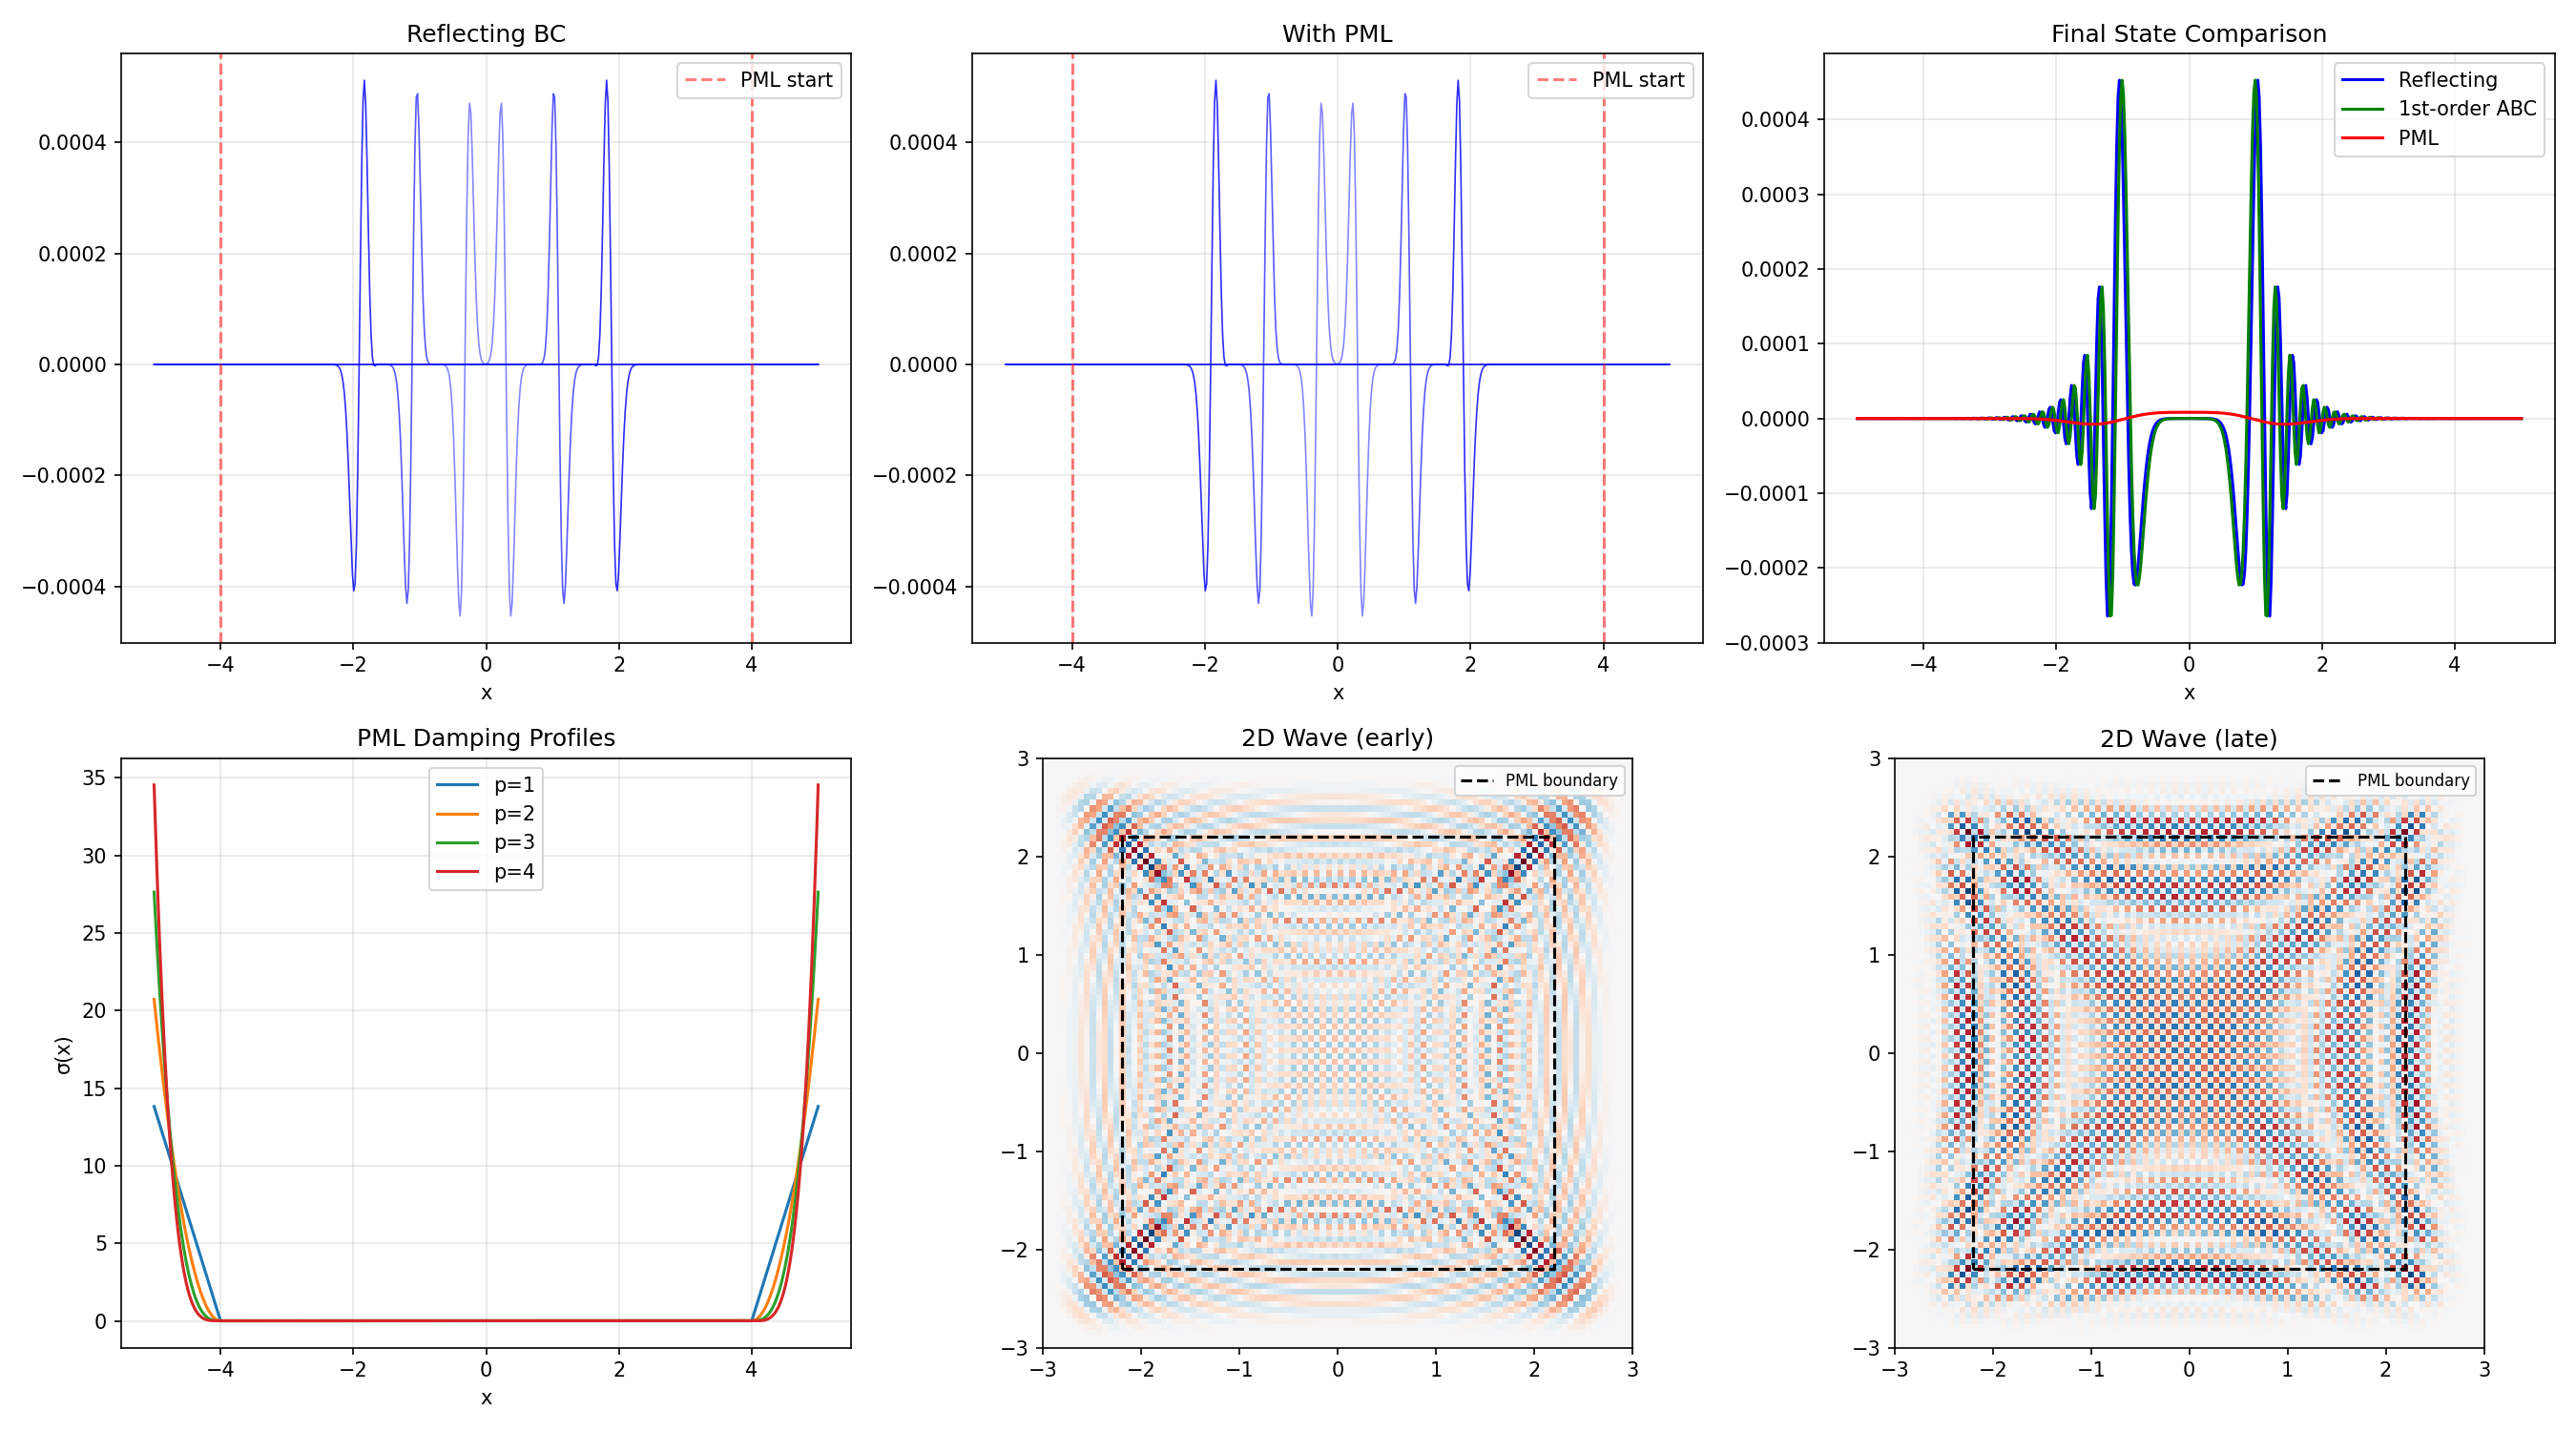

Python code for this plot:
"""
Perfectly Matched Layer (PML)
=============================
Absorbing boundary condition for wave simulations that eliminates
reflections at domain boundaries — the wave just "disappears."

**The Problem:**
When simulating waves in a finite domain, waves hitting the boundary
reflect back, corrupting the solution. We need boundaries that absorb
outgoing waves perfectly.

**The Idea (Bérenger, 1994):**
Surround the computational domain with a layer where the wave
equation is modified to include DAMPING that increases with distance
into the layer. The key insight: the damping is applied in a
split-field formulation that makes the interface impedance-matched
(zero reflection at ANY angle and ANY frequency).

**For 1D wave equation:**
    ∂²u/∂t² = c²∂²u/∂x²

In PML region, replace ∂/∂x → (1/(1 + σ(x)/iω)) ∂/∂x

Equivalent to complex coordinate stretching:
    x → x̃ = x + (i/ω) ∫₀ˣ σ(s) ds

**Damping Profile:**
    σ(x) = σ_max · (d/L_pml)^p

where d = distance into PML, p = polynomial order (usually 2-3).

**Optimal σ_max:**
    σ_max ≈ -(p+1) · c · ln(R) / (2 · L_pml)

where R is the desired reflection coefficient (e.g., R = 10⁻⁶).

**Applications:**
- Electromagnetic simulations (FDTD)
- Seismic wave propagation
- Acoustic simulations
- Quantum mechanics (outgoing wave problems)
- Gravitational wave extraction

Where to start:
━━━━━━━━━━━━━━
1. Start with the 1D wave equation with PML
2. Compare: hard boundary (full reflection) vs PML (absorbed)
3. Then try 2D — watch a circular wave vanish at the edges
Prerequisites: finite_difference_method.py, spectral_methods.py
"""

import numpy as np


# ============================================================
# PML Damping Profiles
# ============================================================

def pml_profile_polynomial(x, x_pml, L_pml, sigma_max, p=3):
    """
    Polynomial PML damping profile.
    
    σ(x) = σ_max · (d/L_pml)^p for x inside PML
    σ(x) = 0 for x inside computational domain
    
    Parameters
    ----------
    x : array
        Grid positions
    x_pml : float
        Start of PML region
    L_pml : float
        PML layer thickness
    sigma_max : float
        Maximum damping
    p : int
        Polynomial order (2-4)
    """
    sigma = np.zeros_like(x)
    in_pml = np.abs(x) > x_pml
    d = np.abs(x[in_pml]) - x_pml
    sigma[in_pml] = sigma_max * (d / L_pml)**p
    return sigma


def optimal_sigma_max(c, L_pml, R=1e-6, p=3):
    """
    Compute optimal σ_max for target reflection coefficient R.
    
    σ_max = -(p+1) · c · ln(R) / (2 · L_pml)
    """
    return -(p + 1) * c * np.log(R) / (2 * L_pml)


# ============================================================
# 1D Wave Equation with PML
# ============================================================

def wave_1d_pml(Nx, L, L_pml, c, dt, n_steps,
                source_func=None, source_pos=0.0):
    """
    1D wave equation with PML using auxiliary differential equation (ADE).
    
    ∂²u/∂t² + (σ_x + σ_x) ∂u/∂t + σ_x·σ_x·u = c²∂²u/∂x² + c²σ_x ∂ψ/∂x
    
    Simplified split approach for 1D:
    We use a first-order system:
        ∂u/∂t = v
        ∂v/∂t = c²∂²u/∂x² - σ(x)·v
    
    The damping σ(x) = 0 in the interior and ramps up in the PML.
    
    Parameters
    ----------
    Nx : int
        Number of grid points
    L : float
        Half-domain size (domain is [-L, L])
    L_pml : float
        PML thickness
    c : float
        Wave speed
    dt : float
        Time step
    n_steps : int
        Number of time steps
    source_func : callable, optional
        Source function f(t) at source_pos
    source_pos : float
        Position of point source
    
    Returns
    -------
    x : array
        Grid points
    u_history : list of arrays
        Solution at selected time steps
    """
    dx = 2 * L / (Nx - 1)
    x = np.linspace(-L, L, Nx)
    
    # PML starts at x_pml = L - L_pml
    x_pml = L - L_pml
    sigma_max_val = optimal_sigma_max(c, L_pml)
    sigma = pml_profile_polynomial(x, x_pml, L_pml, sigma_max_val)
    
    # Fields
    u = np.zeros(Nx)       # Displacement
    v = np.zeros(Nx)       # Velocity (∂u/∂t)
    
    # Source position index
    i_src = np.argmin(np.abs(x - source_pos))
    
    u_history = []
    save_every = max(1, n_steps // 50)
    
    for step in range(n_steps):
        t = step * dt
        
        # Compute spatial derivative (central differences)
        d2u_dx2 = np.zeros(Nx)
        d2u_dx2[1:-1] = (u[2:] - 2*u[1:-1] + u[:-2]) / dx**2
        
        # Update velocity (leapfrog-like)
        v += dt * (c**2 * d2u_dx2 - sigma * v)
        
        # Add source
        if source_func is not None:
            v[i_src] += dt * source_func(t)
        
        # Update displacement
        u += dt * v
        
        # Apply PML damping to displacement as well
        u *= np.exp(-sigma * dt)
        
        if step % save_every == 0:
            u_history.append(u.copy())
    
    return x, u_history


def wave_1d_no_pml(Nx, L, c, dt, n_steps, 
                    source_func=None, source_pos=0.0, bc='reflecting'):
    """
    1D wave equation WITHOUT PML (for comparison).
    
    bc : str
        'reflecting' (hard wall) or 'absorbing' (first-order ABC)
    """
    dx = 2 * L / (Nx - 1)
    x = np.linspace(-L, L, Nx)
    
    u = np.zeros(Nx)
    v = np.zeros(Nx)
    
    i_src = np.argmin(np.abs(x - source_pos))
    
    u_history = []
    save_every = max(1, n_steps // 50)
    
    for step in range(n_steps):
        t = step * dt
        
        d2u_dx2 = np.zeros(Nx)
        d2u_dx2[1:-1] = (u[2:] - 2*u[1:-1] + u[:-2]) / dx**2
        
        v += dt * c**2 * d2u_dx2
        
        if source_func is not None:
            v[i_src] += dt * source_func(t)
        
        u += dt * v
        
        # Boundary conditions
        if bc == 'reflecting':
            u[0] = 0
            u[-1] = 0
        elif bc == 'absorbing':
            # First-order Mur ABC
            u[0] = u[1]   # Simple approximation
            u[-1] = u[-2]
        
        if step % save_every == 0:
            u_history.append(u.copy())
    
    return x, u_history


# ============================================================
# 2D Wave Equation with PML
# ============================================================

def wave_2d_pml(Nx, Ny, Lx, Ly, L_pml, c, dt, n_steps,
                source_func=None, source_pos=(0.0, 0.0)):
    """
    2D wave equation with PML.
    
    Uses split-field PML approach.
    
    Parameters
    ----------
    Nx, Ny : int
        Grid points in x and y
    Lx, Ly : float
        Half-domain sizes
    L_pml : float
        PML thickness
    c : float
        Wave speed
    """
    dx = 2 * Lx / (Nx - 1)
    dy = 2 * Ly / (Ny - 1)
    
    x = np.linspace(-Lx, Lx, Nx)
    y = np.linspace(-Ly, Ly, Ny)
    X, Y = np.meshgrid(x, y)
    
    # PML damping in x and y
    x_pml = Lx - L_pml
    y_pml = Ly - L_pml
    sigma_max_val = optimal_sigma_max(c, L_pml)
    
    sigma_x = pml_profile_polynomial(x, x_pml, L_pml, sigma_max_val)
    sigma_y = pml_profile_polynomial(y, y_pml, L_pml, sigma_max_val)
    SIGMA_X = np.tile(sigma_x, (Ny, 1))
    SIGMA_Y = np.tile(sigma_y.reshape(-1, 1), (1, Nx))
    
    # Fields
    u = np.zeros((Ny, Nx))
    vx = np.zeros((Ny, Nx))  # Split velocity x-component
    vy = np.zeros((Ny, Nx))  # Split velocity y-component
    
    # Source
    i_src = np.argmin(np.abs(x - source_pos[0]))
    j_src = np.argmin(np.abs(y - source_pos[1]))
    
    u_history = []
    save_every = max(1, n_steps // 30)
    
    for step in range(n_steps):
        t = step * dt
        
        # Spatial derivatives
        d2u_dx2 = np.zeros((Ny, Nx))
        d2u_dy2 = np.zeros((Ny, Nx))
        
        d2u_dx2[:, 1:-1] = (u[:, 2:] - 2*u[:, 1:-1] + u[:, :-2]) / dx**2
        d2u_dy2[1:-1, :] = (u[2:, :] - 2*u[1:-1, :] + u[:-2, :]) / dy**2
        
        # Update split velocities with PML damping
        vx += dt * (c**2 * d2u_dx2 - SIGMA_X * vx)
        vy += dt * (c**2 * d2u_dy2 - SIGMA_Y * vy)
        
        # Source
        if source_func is not None:
            vx[j_src, i_src] += dt * source_func(t) * 0.5
            vy[j_src, i_src] += dt * source_func(t) * 0.5
        
        # Update displacement
        u += dt * (vx + vy)
        
        # Extra PML damping on corners
        corner_damp = np.exp(-(SIGMA_X + SIGMA_Y) * dt * 0.5)
        u *= corner_damp
        
        if step % save_every == 0:
            u_history.append(u.copy())
    
    return x, y, u_history


# ============================================================
# Source Functions
# ============================================================

def ricker_wavelet(t, f0=5.0, t0=None):
    """
    Ricker wavelet (Mexican hat) source.
    
    Common in seismology. Centered at t0 with peak frequency f0.
    """
    if t0 is None:
        t0 = 1.5 / f0
    
    tau = (t - t0) * f0
    return (1 - 2 * np.pi**2 * tau**2) * np.exp(-np.pi**2 * tau**2)


def gaussian_pulse(t, t0=0.3, width=0.05):
    """Gaussian pulse source."""
    return np.exp(-(t - t0)**2 / (2 * width**2))


def harmonic_source(t, freq=5.0, t_ramp=0.5):
    """Harmonic sinusoidal source with smooth ramp-up."""
    ramp = np.minimum(t / t_ramp, 1.0)
    return ramp * np.sin(2 * np.pi * freq * t)


# ============================================================
# Analysis
# ============================================================

def measure_reflection(u_history, x, x_measure, x_pml_start):
    """
    Measure PML reflection coefficient.
    
    Compare wave amplitude at measurement point before and after
    reaching PML boundary.
    """
    idx = np.argmin(np.abs(x - x_measure))
    
    signal = np.array([u[idx] for u in u_history])
    
    # Find peak of incident wave
    peak_idx = np.argmax(np.abs(signal[:len(signal)//2]))
    incident_amp = np.abs(signal[peak_idx])
    
    # Find peak of reflected wave (after incident has passed)
    reflect_signal = signal[peak_idx + len(signal)//4:]
    if len(reflect_signal) > 0:
        reflected_amp = np.max(np.abs(reflect_signal))
    else:
        reflected_amp = 0.0
    
    if incident_amp > 0:
        return reflected_amp / incident_amp
    return 0.0


def energy_in_domain(u, x, x_pml_start, dx):
    """Compute wave energy inside the physical domain (excluding PML)."""
    mask = np.abs(x) < x_pml_start
    return np.sum(u[mask]**2) * dx


# ============================================================
# Demo
# ============================================================
if __name__ == "__main__":
    print("=" * 60)
    print("PERFECTLY MATCHED LAYER (PML) DEMO")
    print("=" * 60)

    # TO TEST: Change PML thickness L_pml, source frequency, and CFL-safe dt.
    # Observe residual in-domain energy for reflecting/ABC/PML boundary choices.
    # --- 1. 1D comparison: PML vs reflecting ---
    print("\n--- 1D Wave: PML vs Reflecting Boundary ---")
    
    Nx = 500
    L = 5.0
    L_pml = 1.0
    c = 1.0
    dx = 2 * L / (Nx - 1)
    dt = 0.5 * dx / c  # CFL condition
    n_steps = 2000
    
    source = lambda t: ricker_wavelet(t, f0=3.0)
    
    # With PML
    x_pml, u_hist_pml = wave_1d_pml(Nx, L, L_pml, c, dt, n_steps,
                                     source_func=source)
    
    # Without PML (reflecting)
    x_ref, u_hist_ref = wave_1d_no_pml(Nx, L, c, dt, n_steps,
                                        source_func=source, bc='reflecting')
    
    # With first-order ABC
    x_abc, u_hist_abc = wave_1d_no_pml(Nx, L, c, dt, n_steps,
                                        source_func=source, bc='absorbing')
    
    # Energy comparison at late time
    x_pml_start = L - L_pml
    e_pml = energy_in_domain(u_hist_pml[-1], x_pml, x_pml_start, dx)
    e_ref = energy_in_domain(u_hist_ref[-1], x_ref, x_pml_start, dx)
    e_abc = energy_in_domain(u_hist_abc[-1], x_abc, x_pml_start, dx)
    
    print(f"  Grid: {Nx} points, domain: [-{L}, {L}]")
    print(f"  PML thickness: {L_pml}")
    print(f"  Residual energy at t_final:")
    print(f"    Reflecting BC: {e_ref:.6f}")
    print(f"    1st-order ABC: {e_abc:.6f}")
    print(f"    PML:           {e_pml:.6f}")
    if e_ref > 0:
        print(f"  PML reduction: {e_pml/e_ref:.2e}× reflecting")

    # TO TEST: Sweep L_pml_test and compare corresponding sigma_max from optimal_sigma_max.
    # Observe how thicker/stronger damping layers reduce late-time reflection energy.
    # --- 2. PML parameter study ---
    print("\n--- PML Parameter Study ---")
    
    print(f"  {'L_pml':>6s} {'σ_max':>10s} {'Residual Energy':>16s}")
    for L_pml_test in [0.25, 0.5, 1.0, 1.5, 2.0]:
        _, u_test = wave_1d_pml(Nx, L, L_pml_test, c, dt, n_steps,
                                 source_func=source)
        x_pml_s = L - L_pml_test
        e = energy_in_domain(u_test[-1], x_pml, x_pml_s, dx)
        sm = optimal_sigma_max(c, L_pml_test)
        print(f"  {L_pml_test:6.2f} {sm:10.2f} {e:16.2e}")

    # TO TEST: Vary damping polynomial order p and optionally n_steps for long-time behavior.
    # Observe which profile order minimizes residual energy for fixed layer thickness.
    # --- 3. Polynomial order study ---
    print("\n--- Damping Profile Order Study ---")
    print(f"  {'Order p':>8s} {'Residual Energy':>16s}")
    
    for p in [1, 2, 3, 4, 5]:
        # Manual PML with different orders
        dx_t = 2 * L / (Nx - 1)
        x_t = np.linspace(-L, L, Nx)
        x_pml_s = L - 1.0
        sm = optimal_sigma_max(c, 1.0, p=p)
        sigma_t = pml_profile_polynomial(x_t, x_pml_s, 1.0, sm, p=p)
        
        u_t = np.zeros(Nx)
        v_t = np.zeros(Nx)
        i_src = Nx // 2
        
        for step in range(n_steps):
            t = step * dt
            d2u = np.zeros(Nx)
            d2u[1:-1] = (u_t[2:] - 2*u_t[1:-1] + u_t[:-2]) / dx_t**2
            v_t += dt * (c**2 * d2u - sigma_t * v_t)
            v_t[i_src] += dt * source(t)
            u_t += dt * v_t
            u_t *= np.exp(-sigma_t * dt)
        
        e_p = energy_in_domain(u_t, x_t, x_pml_s, dx_t)
        print(f"  {p:8d} {e_p:16.2e}")

    # --- 4. 2D simulation ---
    print("\n--- 2D Wave with PML ---")
    
    Nx_2d = 100
    Ny_2d = 100
    Lx_2d = 3.0
    Ly_2d = 3.0
    L_pml_2d = 0.8
    dx_2d = 2 * Lx_2d / (Nx_2d - 1)
    dt_2d = 0.4 * dx_2d / (c * np.sqrt(2))
    
    source_2d = lambda t: ricker_wavelet(t, f0=4.0)
    
    x_2d, y_2d, u_hist_2d = wave_2d_pml(
        Nx_2d, Ny_2d, Lx_2d, Ly_2d, L_pml_2d, c, dt_2d, 
        n_steps=800, source_func=source_2d)
    
    # Energy in physical domain
    x_phys = Lx_2d - L_pml_2d
    mask_2d = (np.abs(x_2d) < x_phys)
    
    e_early = np.sum(u_hist_2d[len(u_hist_2d)//4][:, mask_2d]**2) * dx_2d**2
    e_late = np.sum(u_hist_2d[-1][:, mask_2d]**2) * dx_2d**2
    
    print(f"  Grid: {Nx_2d}×{Ny_2d}, PML = {L_pml_2d}")
    print(f"  Energy at t/4: {e_early:.6f}")
    print(f"  Energy at end: {e_late:.6f}")

    # --- 5. Ricker wavelet ---
    print("\n--- Ricker Wavelet Source ---")
    t_test = np.linspace(0, 1, 200)
    r_test = ricker_wavelet(t_test, f0=5.0)
    print(f"  Peak frequency: 5.0 Hz")
    print(f"  Peak time: {t_test[np.argmax(r_test)]:.3f}")
    print(f"  Max amplitude: {np.max(r_test):.3f}")

    # Plot
    try:
        import matplotlib.pyplot as plt
        
        fig, axes = plt.subplots(2, 3, figsize=(18, 10))
        
        # 1D comparison at multiple times
        ax = axes[0, 0]
        n_show = min(len(u_hist_ref), 8)
        for i in range(0, n_show, 2):
            ax.plot(x_ref, u_hist_ref[i], 'b-', alpha=0.3 + 0.7*i/n_show,
                   linewidth=0.8)
        ax.axvline(L - 1, color='r', linestyle='--', alpha=0.5, label='PML start')
        ax.axvline(-(L - 1), color='r', linestyle='--', alpha=0.5)
        ax.set_title('Reflecting BC')
        ax.set_xlabel('x')
        ax.legend()
        ax.grid(True, alpha=0.3)
        
        ax = axes[0, 1]
        for i in range(0, min(len(u_hist_pml), 8), 2):
            ax.plot(x_pml, u_hist_pml[i], 'b-', 
                   alpha=0.3 + 0.7*i/n_show, linewidth=0.8)
        ax.axvline(L - 1, color='r', linestyle='--', alpha=0.5, label='PML start')
        ax.axvline(-(L - 1), color='r', linestyle='--', alpha=0.5)
        ax.set_title('With PML')
        ax.set_xlabel('x')
        ax.legend()
        ax.grid(True, alpha=0.3)
        
        # Final comparison
        ax = axes[0, 2]
        ax.plot(x_ref, u_hist_ref[-1], 'b-', label='Reflecting', linewidth=1.5)
        ax.plot(x_abc, u_hist_abc[-1], 'g-', label='1st-order ABC', linewidth=1.5)
        ax.plot(x_pml, u_hist_pml[-1], 'r-', label='PML', linewidth=1.5)
        ax.set_title('Final State Comparison')
        ax.set_xlabel('x')
        ax.legend()
        ax.grid(True, alpha=0.3)
        
        # PML damping profile
        ax = axes[1, 0]
        x_prof = np.linspace(-L, L, 500)
        for p in [1, 2, 3, 4]:
            sm = optimal_sigma_max(c, 1.0, p=p)
            sigma_prof = pml_profile_polynomial(x_prof, L-1, 1.0, sm, p=p)
            ax.plot(x_prof, sigma_prof, label=f'p={p}')
        ax.set_xlabel('x')
        ax.set_ylabel('σ(x)')
        ax.set_title('PML Damping Profiles')
        ax.legend()
        ax.grid(True, alpha=0.3)
        
        # 2D snapshots
        if len(u_hist_2d) >= 2:
            ax = axes[1, 1]
            snap_idx = min(len(u_hist_2d)//3, len(u_hist_2d)-1)
            vmax = np.max(np.abs(u_hist_2d[snap_idx]))
            ax.imshow(u_hist_2d[snap_idx], cmap='RdBu',
                     vmin=-vmax, vmax=vmax,
                     extent=[-Lx_2d, Lx_2d, -Ly_2d, Ly_2d])
            rect_x = [-x_phys, x_phys, x_phys, -x_phys, -x_phys]
            rect_y = [-x_phys, -x_phys, x_phys, x_phys, -x_phys]
            ax.plot(rect_x, rect_y, 'k--', linewidth=1.5, label='PML boundary')
            ax.set_title('2D Wave (early)')
            ax.legend(fontsize=8)
            
            ax = axes[1, 2]
            vmax2 = max(np.max(np.abs(u_hist_2d[-1])), 1e-10)
            ax.imshow(u_hist_2d[-1], cmap='RdBu',
                     vmin=-vmax2, vmax=vmax2,
                     extent=[-Lx_2d, Lx_2d, -Ly_2d, Ly_2d])
            ax.plot(rect_x, rect_y, 'k--', linewidth=1.5, label='PML boundary')
            ax.set_title('2D Wave (late)')
            ax.legend(fontsize=8)
        
        plt.tight_layout()
        plt.savefig("pml_absorbing_bc.png", dpi=150)
        plt.show()
    except ImportError:
        print("(matplotlib not available)")
